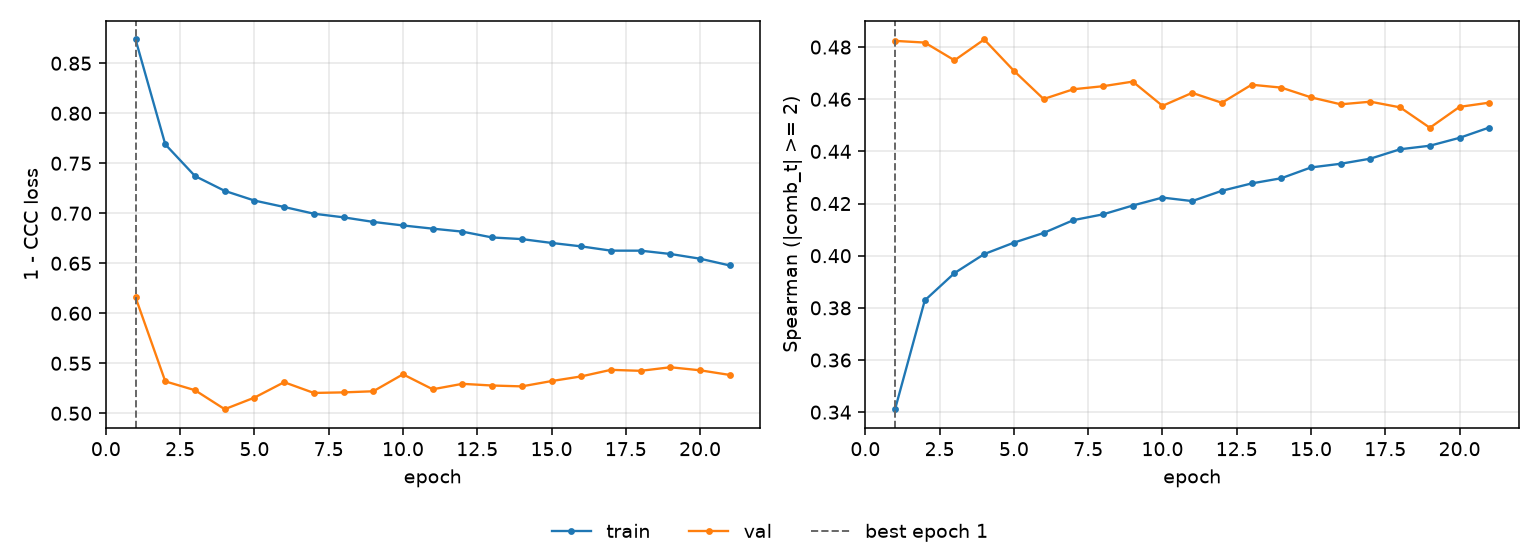

The data file committed next to this chart (first rows):
epoch, tr_loss, vl_loss, tr_sp, vl_sp, is_best
1, 0.8738, 0.6159, 0.3411, 0.4824, True
2, 0.7689, 0.5319, 0.3829, 0.4817, False
3, 0.7372, 0.5231, 0.3933, 0.4749, False
4, 0.7224, 0.5041, 0.4006, 0.4829, False
5, 0.7127, 0.5157, 0.405, 0.4709, False
6, 0.7063, 0.5311, 0.4087, 0.4601, False
7, 0.6996, 0.5203, 0.4136, 0.4638, False
8, 0.6959, 0.5209, 0.4159, 0.465, False
9, 0.6913, 0.522, 0.4192, 0.4668, False
10, 0.6878, 0.539, 0.4223, 0.4575, False
11, 0.6846, 0.524, 0.4209, 0.4625, False
12, 0.6816, 0.5295, 0.4249, 0.4586, False
13, 0.6758, 0.5278, 0.4277, 0.4656, False
14, 0.6742, 0.5269, 0.4297, 0.4645, False
15, 0.6703, 0.5322, 0.4338, 0.4607, False
16, 0.6669, 0.5369, 0.4353, 0.4581, False
17, 0.6626, 0.5434, 0.4372, 0.4591, False
18, 0.6626, 0.5425, 0.4408, 0.4569, False
19, 0.6593, 0.546, 0.4422, 0.4491, False
20, 0.6546, 0.543, 0.4452, 0.4571, False
21, 0.6478, 0.5383, 0.4492, 0.4587, False
